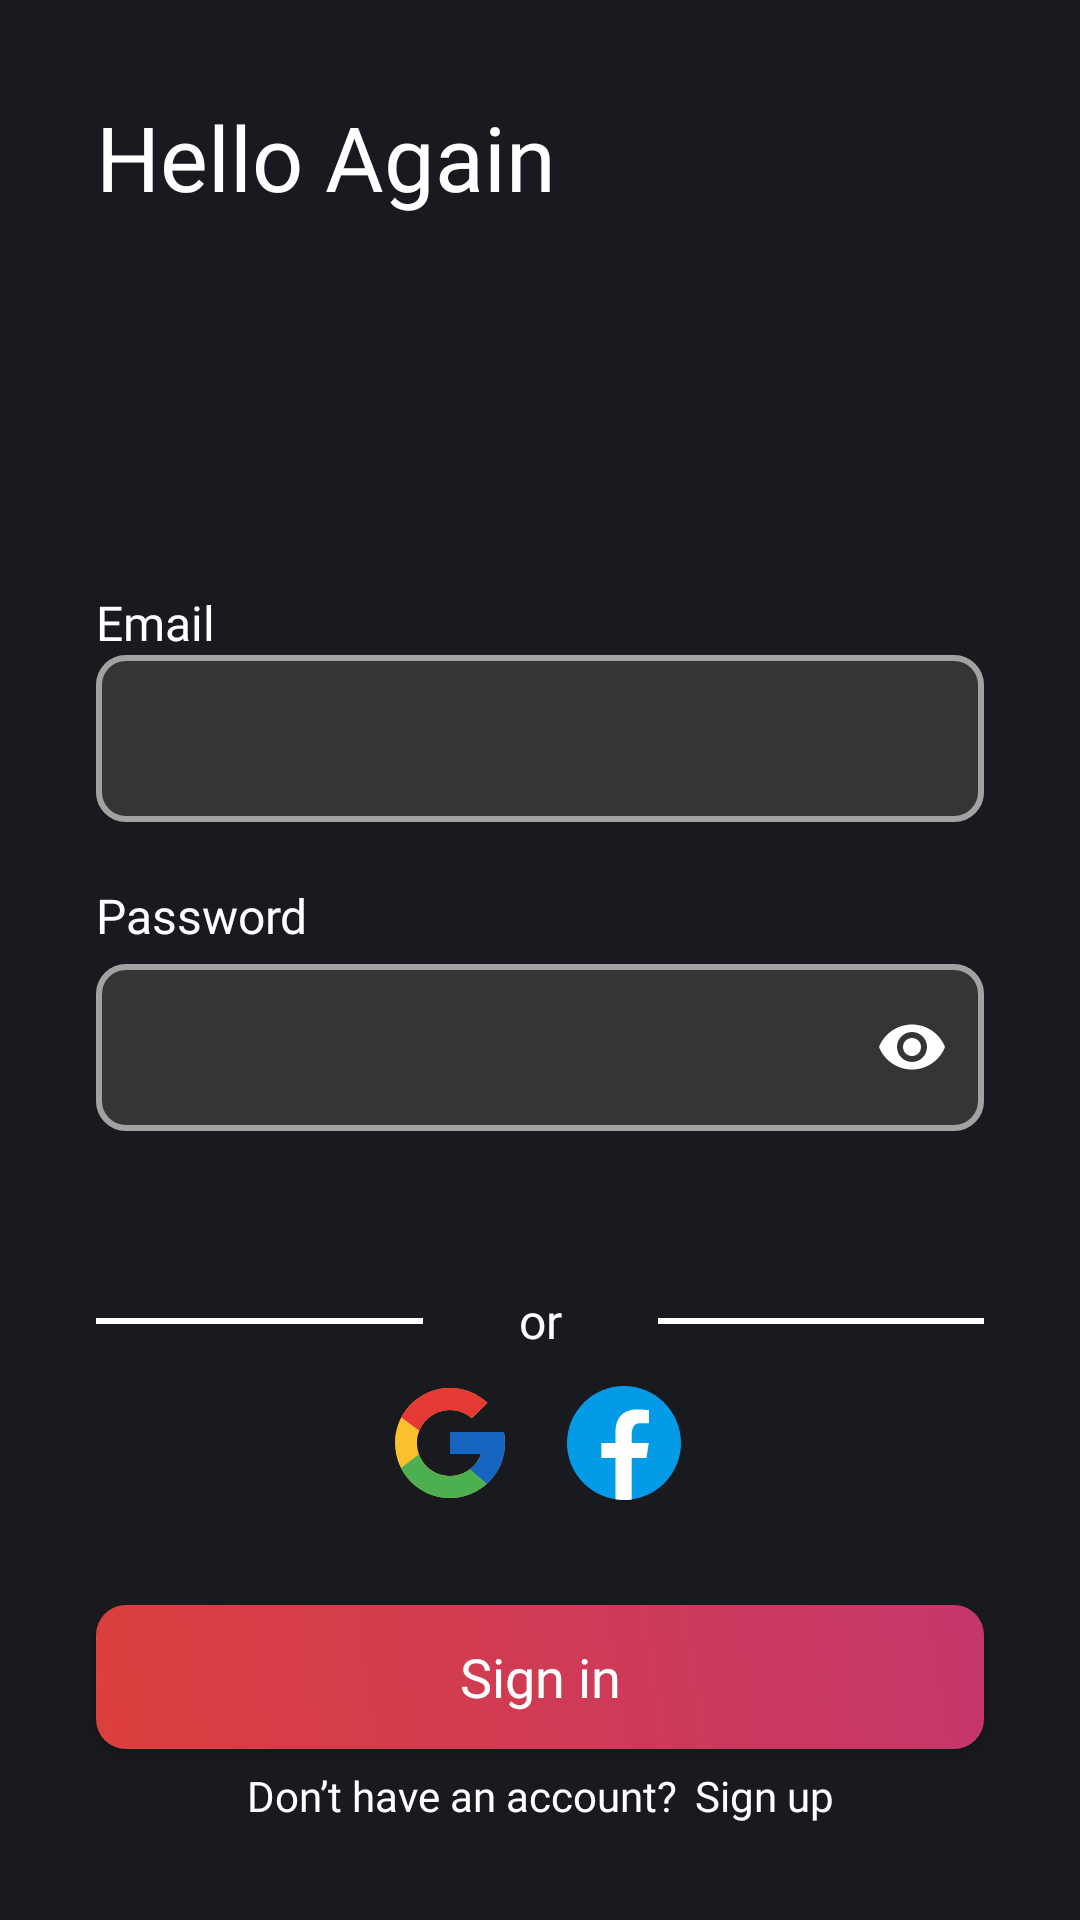

The Android layout XML behind this screen, and the referenced resources:
<!-- AndroidManifest.xml: application theme Theme.MarsAppKotlin -->
<!-- res/layout/fragment_login.xml -->
<?xml version="1.0" encoding="utf-8"?>
<androidx.constraintlayout.widget.ConstraintLayout xmlns:android="http://schemas.android.com/apk/res/android"
    xmlns:app="http://schemas.android.com/apk/res-auto"
    xmlns:tools="http://schemas.android.com/tools"
    android:layout_width="match_parent"
    android:layout_height="match_parent"
    android:background="@color/black_light"
    android:paddingVertical="32dp"
    tools:context=".presenter.fragment.LoginFragment">

    <TextView
        android:id="@+id/text_view_login"
        android:layout_width="0dp"
        android:layout_height="wrap_content"
        android:layout_marginHorizontal="32dp"
        android:fontFamily="@font/spartan_bold"
        android:text="@string/text_view_login"
        android:textColor="@android:color/white"
        android:textSize="30sp"
        app:layout_constraintEnd_toEndOf="parent"
        app:layout_constraintStart_toStartOf="parent"
        app:layout_constraintTop_toTopOf="parent" />

    <TextView
        android:id="@+id/text_view_email"
        android:layout_width="0dp"
        android:layout_height="wrap_content"
        android:layout_marginHorizontal="32dp"
        android:layout_marginTop="32dp"
        android:fontFamily="@font/spartan_bold"
        android:text="@string/text_view_email"
        android:textColor="@android:color/white"
        android:textSize="16sp"
        app:layout_constraintBottom_toTopOf="@id/text_input_email"
        app:layout_constraintEnd_toEndOf="parent"
        app:layout_constraintStart_toStartOf="parent" />

    <com.google.android.material.textfield.TextInputLayout
        android:id="@+id/text_input_email"
        style="@style/text_input_layout_login_and_signup"
        app:expandedHintEnabled="false"
        app:helperText=" "
        app:hintAnimationEnabled="false"
        app:hintEnabled="false"
        app:layout_constraintBottom_toTopOf="@id/text_password"
        app:layout_constraintEnd_toEndOf="parent"
        app:layout_constraintStart_toStartOf="parent"
        app:startIconTint="@android:color/white">

        <EditText
            android:layout_width="match_parent"
            android:layout_height="match_parent"
            android:autofillHints="emailAddress"
            android:importantForAutofill="yes"
            android:inputType="text|textEmailAddress"
            android:lines="1"
            android:textColor="@color/white"
            tools:ignore="LabelFor" />

    </com.google.android.material.textfield.TextInputLayout>

    <TextView
        android:id="@+id/text_password"
        android:layout_width="0dp"
        android:layout_height="wrap_content"
        android:layout_marginHorizontal="32dp"
        android:layout_marginTop="8dp"
        android:fontFamily="@font/spartan_bold"
        android:text="@string/text_view_password"
        android:textColor="@android:color/white"
        android:textSize="16sp"
        app:layout_constraintBottom_toTopOf="@id/text_input_password"
        app:layout_constraintEnd_toEndOf="parent"
        app:layout_constraintStart_toStartOf="parent" />

    <com.google.android.material.textfield.TextInputLayout
        android:id="@+id/text_input_password"
        style="@style/text_input_layout_login_and_signup"
        android:layout_marginBottom="32dp"
        app:endIconMode="password_toggle"
        app:endIconTint="@android:color/white"
        app:expandedHintEnabled="false"
        app:helperText=" "
        app:hintAnimationEnabled="false"
        app:layout_constraintBottom_toTopOf="@id/text_view_or"
        app:layout_constraintEnd_toEndOf="parent"
        app:layout_constraintStart_toStartOf="parent">

        <EditText
            android:layout_width="match_parent"
            android:layout_height="match_parent"
            android:autofillHints="emailAddress"
            android:importantForAutofill="yes"
            android:inputType="textPassword"
            android:lines="1"
            android:textColor="@color/white"
            tools:ignore="LabelFor" />

    </com.google.android.material.textfield.TextInputLayout>

    <TextView
        android:id="@+id/text_view_or"
        android:layout_width="wrap_content"
        android:layout_height="wrap_content"
        android:layout_margin="8dp"
        android:layout_marginHorizontal="32dp"
        android:fontFamily="@font/spartan_bold"
        android:text="@string/text_view_or"
        android:textColor="@android:color/white"
        android:textSize="16sp"
        app:layout_constraintBottom_toTopOf="@id/image_button_google"
        app:layout_constraintEnd_toEndOf="parent"
        app:layout_constraintStart_toStartOf="parent" />

    <View
        android:layout_width="0dp"
        android:layout_height="2dp"
        android:layout_marginHorizontal="32dp"
        android:background="@color/white"
        app:layout_constraintBottom_toBottomOf="@id/text_view_or"
        app:layout_constraintEnd_toEndOf="parent"
        app:layout_constraintStart_toEndOf="@id/text_view_or"
        app:layout_constraintTop_toTopOf="@id/text_view_or" />

    <View
        android:layout_width="0dp"
        android:layout_height="2dp"
        android:layout_marginHorizontal="32dp"
        android:background="@color/white"
        app:layout_constraintBottom_toBottomOf="@id/text_view_or"
        app:layout_constraintEnd_toStartOf="@id/text_view_or"
        app:layout_constraintStart_toStartOf="parent"
        app:layout_constraintTop_toTopOf="@id/text_view_or" />

    <ImageButton
        android:id="@+id/image_button_google"
        android:layout_width="wrap_content"
        android:layout_height="wrap_content"
        android:layout_marginHorizontal="6dp"
        android:layout_marginVertical="32dp"
        android:background="@android:color/transparent"
        android:contentDescription="@string/cd_image_button_google"
        android:src="@drawable/ic_google"
        app:layout_constraintBottom_toTopOf="@id/button_sign_in"
        app:layout_constraintEnd_toStartOf="@id/image_button_facebook"
        app:layout_constraintHorizontal_chainStyle="packed"
        app:layout_constraintStart_toStartOf="parent" />

    <ImageButton
        android:id="@+id/image_button_facebook"
        android:layout_width="wrap_content"
        android:layout_height="wrap_content"
        android:layout_marginHorizontal="6dp"
        android:background="@android:color/transparent"
        android:contentDescription="@string/cd_image_button_facebook"
        android:src="@drawable/ic_facebook"
        app:layout_constraintBottom_toBottomOf="@id/image_button_google"
        app:layout_constraintEnd_toEndOf="parent"
        app:layout_constraintHorizontal_chainStyle="packed"
        app:layout_constraintStart_toEndOf="@id/image_button_google"
        app:layout_constraintTop_toTopOf="@id/image_button_google" />

    <androidx.appcompat.widget.AppCompatButton
        android:id="@+id/button_sign_in"
        android:layout_width="0dp"
        android:layout_height="wrap_content"
        android:layout_marginHorizontal="32dp"
        android:layout_marginBottom="6dp"
        android:background="@drawable/background_gradient_button"
        android:fontFamily="@font/spartan_bold"
        android:text="@string/button_sign_in"
        android:textAllCaps="false"
        android:textColor="@color/white"
        android:textSize="18sp"
        app:layout_constraintBottom_toTopOf="@id/text_view_no_account"
        app:layout_constraintEnd_toEndOf="parent"
        app:layout_constraintStart_toStartOf="parent"
        app:layout_constraintVertical_chainStyle="packed" />

    <TextView
        android:id="@+id/text_view_no_account"
        android:layout_width="wrap_content"
        android:layout_height="wrap_content"
        android:layout_marginEnd="3dp"
        android:fontFamily="@font/spartan_regular"
        android:text="@string/text_view_no_account"
        android:textColor="@android:color/white"
        android:textSize="14sp"
        app:layout_constraintBottom_toBottomOf="parent"
        app:layout_constraintEnd_toStartOf="@id/text_go_login"
        app:layout_constraintHorizontal_chainStyle="packed"
        app:layout_constraintStart_toStartOf="parent"
        app:layout_constraintVertical_chainStyle="packed" />

    <TextView
        android:id="@+id/text_go_login"
        android:layout_width="wrap_content"
        android:layout_height="wrap_content"
        android:layout_marginStart="3dp"
        android:fontFamily="@font/spartan_bold"
        android:text="@string/button_sign_up"
        android:textColor="@color/white"
        android:textSize="14sp"
        app:layout_constraintBottom_toBottomOf="parent"
        app:layout_constraintEnd_toEndOf="parent"
        app:layout_constraintHorizontal_chainStyle="packed"
        app:layout_constraintStart_toEndOf="@id/text_view_no_account"
        app:layout_constraintTop_toTopOf="@id/text_view_no_account" />

    <ProgressBar
        android:id="@+id/progress_bar_login"
        android:layout_width="82dp"
        android:layout_height="82dp"
        android:indeterminateTint="@android:color/white"
        android:visibility="gone"
        app:layout_constraintBottom_toBottomOf="parent"
        app:layout_constraintEnd_toEndOf="parent"
        app:layout_constraintStart_toStartOf="parent"
        app:layout_constraintTop_toTopOf="parent" />


</androidx.constraintlayout.widget.ConstraintLayout>
<!-- resources referenced by this layout -->
<resources>
  <color name="black_light">#181A20</color>
  <color name="white">#FFFFFFFF</color>
  <!-- drawable background_gradient_button (drawable) -->
  <?xml version="1.0" encoding="utf-8"?>
  <shape xmlns:android="http://schemas.android.com/apk/res/android"
      android:shape="rectangle">
      <corners android:radius="10dp"/>
      <gradient
          android:endColor="@color/pink_dark"
          android:startColor="@color/red_light"
          android:angle="45"/>
  
  </shape>
  <!-- drawable ic_facebook (drawable) -->
  <vector xmlns:android="http://schemas.android.com/apk/res/android"
      android:width="48dp"
      android:height="48dp"
      android:viewportWidth="48"
      android:viewportHeight="48">
    <path
        android:pathData="M24,5C18.9609,5 14.1282,7.0018 10.565,10.565C7.0018,14.1282 5,18.9609 5,24C5,29.0391 7.0018,33.8718 10.565,37.435C14.1282,40.9982 18.9609,43 24,43C29.0391,43 33.8718,40.9982 37.435,37.435C40.9982,33.8718 43,29.0391 43,24C43,18.9609 40.9982,14.1282 37.435,10.565C33.8718,7.0018 29.0391,5 24,5V5Z"
        android:fillColor="#039BE5"/>
    <path
        android:pathData="M26.572,29.036H31.489L32.261,24.041H26.571V21.311C26.571,19.236 27.249,17.396 29.19,17.396H32.309V13.037C31.761,12.963 30.602,12.801 28.412,12.801C23.839,12.801 21.158,15.216 21.158,20.718V24.041H16.457V29.036H21.158V42.765C22.089,42.905 23.032,43 24,43C24.875,43 25.729,42.92 26.572,42.806V29.036Z"
        android:fillColor="#ffffff"/>
  </vector>
  <string name="button_sign_in">Sign in</string>
  <string name="button_sign_up">Sign up</string>
  <string name="cd_image_button_facebook">facebook account button</string>
  <string name="cd_image_button_google">google account button</string>
  <string name="text_view_email">Email</string>
  <string name="text_view_login">Hello Again</string>
  <string name="text_view_no_account">Don’t have an account?</string>
  <string name="text_view_or">or</string>
  <string name="text_view_password">Password</string>
  <style name="Theme.MarsAppKotlin" parent="Theme.MaterialComponents.DayNight.NoActionBar.Bridge">
          
          <item name="colorPrimary">@color/purple_500</item>
          <item name="colorPrimaryVariant">@color/purple_700</item>
          <item name="colorOnPrimary">@color/white</item>
          
          <item name="colorSecondary">@color/teal_200</item>
          <item name="colorSecondaryVariant">@color/teal_700</item>
          <item name="colorOnSecondary">@color/black</item>
          
          <item name="android:statusBarColor" tools:targetApi="l">?attr/colorPrimaryVariant</item>
          
      </style>
  <color name="pink_dark">#C4376B</color>
  <color name="red_light">#DB3F3D</color>
  <color name="white_dark">#777777</color>
  <color name="white_light">#353535</color>
  <color name="yellow_dark">#FFCC00</color>
  <color name="purple_500">#FF6200EE</color>
  <color name="purple_700">#FF3700B3</color>
  <color name="teal_200">#FF03DAC5</color>
  <color name="teal_700">#FF018786</color>
  <color name="black">#FF000000</color>
</resources>
